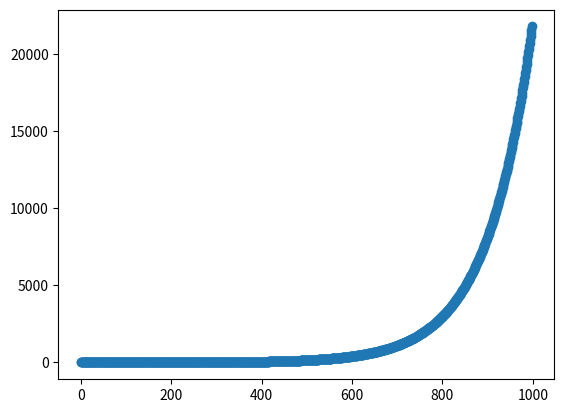

The matplotlib source for this figure:
import matplotlib.pyplot as plt
import numpy as np
import math
L=[ ]
for i in range(1,1000):
    a=math.exp(i/100)
    L.append(a)
    y=np.array(L)
plt.plot(y, marker="o")
plt.show()

